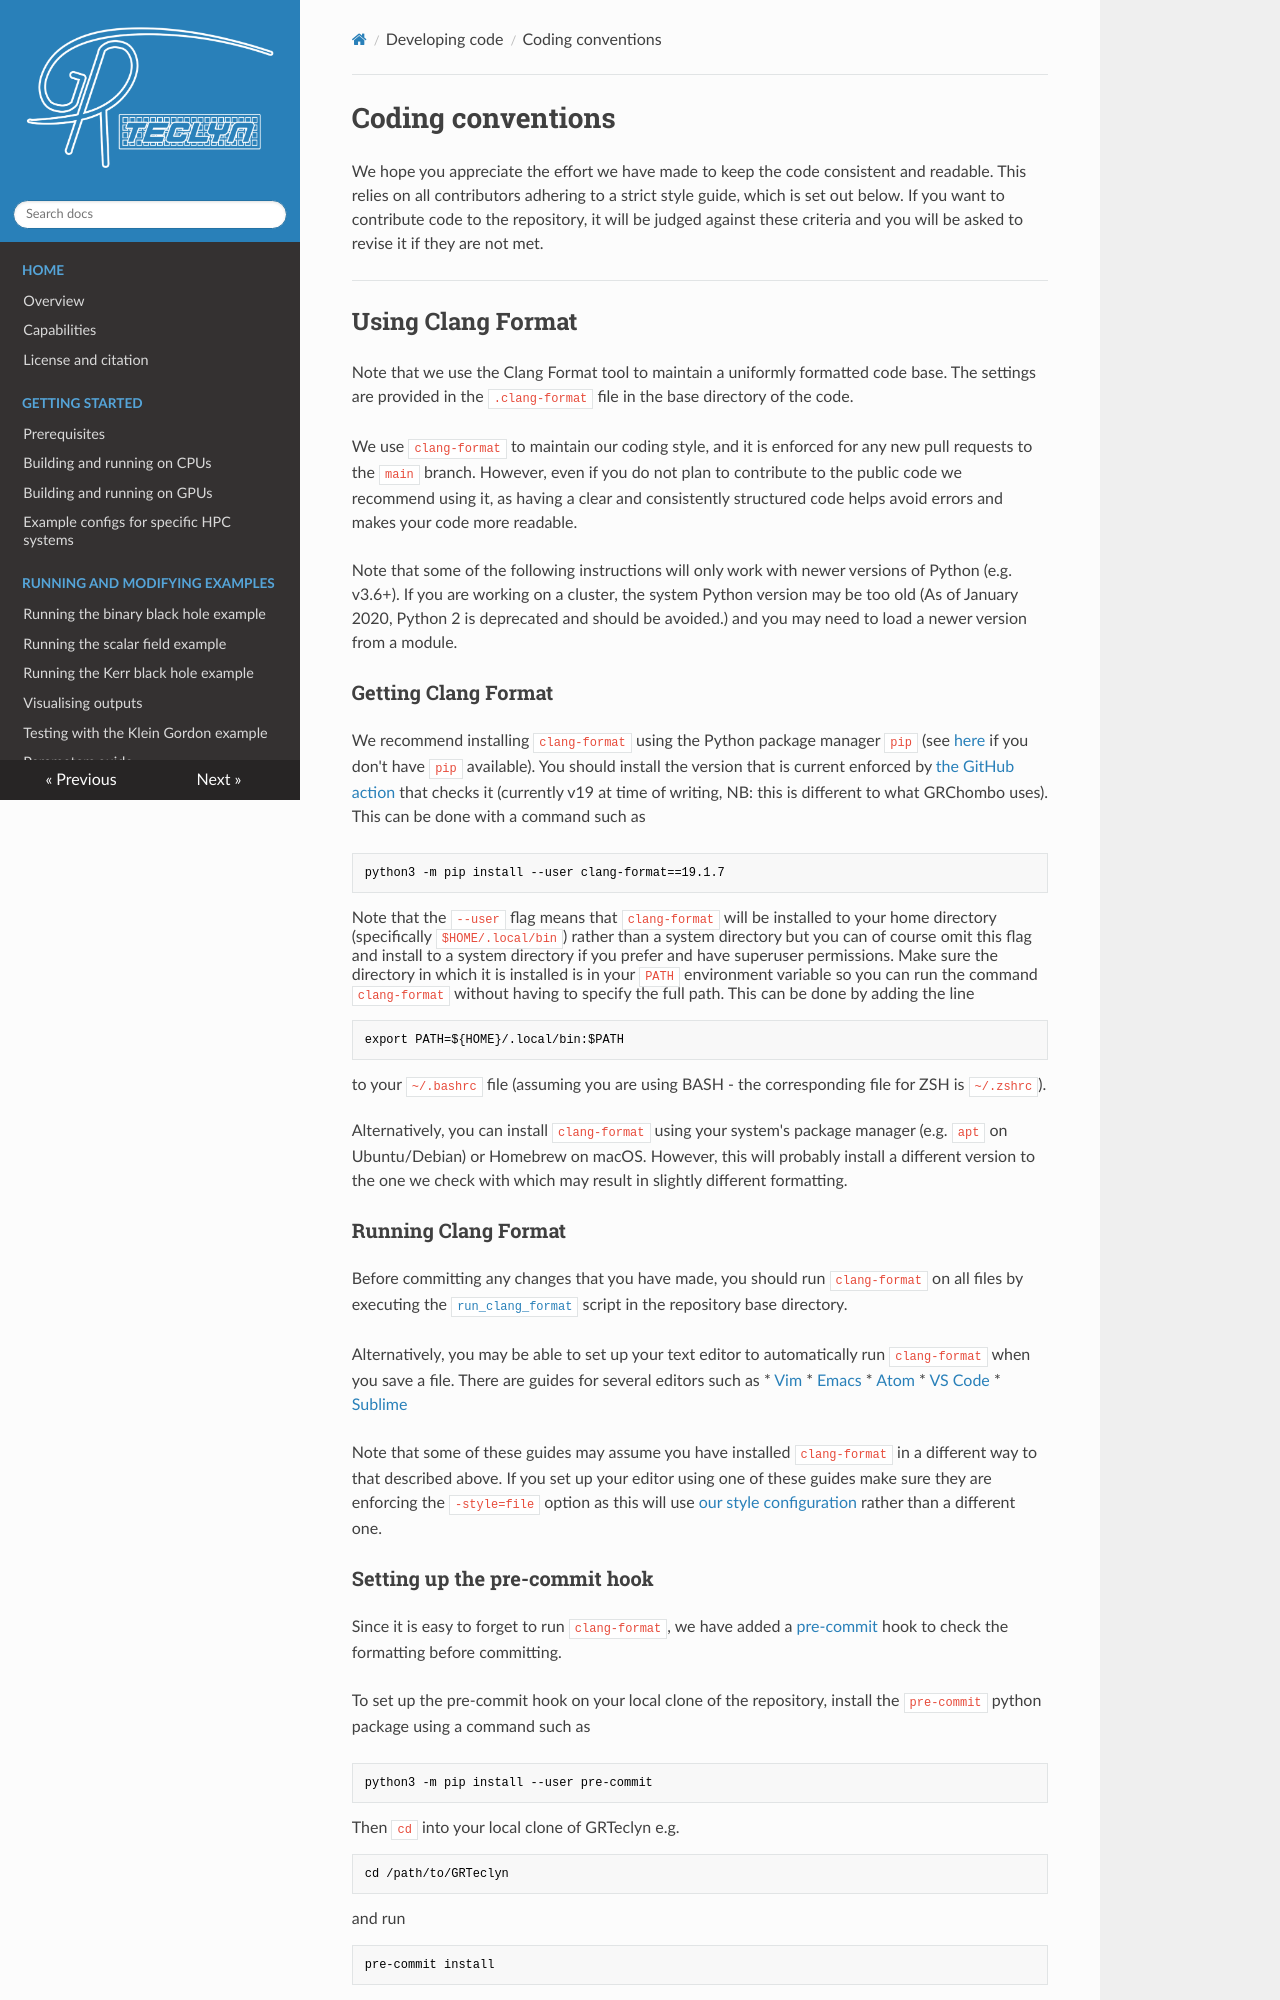

repository: GRTLCollaboration/GRTeclyn · page: coding_conventions/index.html · generator: mkdocs

# Coding conventions

We hope you appreciate the effort we have made to keep the code consistent and readable. This relies on all contributors adhering to a strict style guide, which is set out below. If you want to contribute code to the repository, it will be judged against these criteria and you will be asked to revise it if they are not met.

---

## Using Clang Format

Note that we use the Clang Format tool to maintain a uniformly formatted code base. The settings are provided in the `.clang-format` file in the base directory of the code.

We use `clang-format` to maintain our coding style, and it is enforced for any new pull requests to the `main` branch. However, even if you do not plan to contribute to the public code we recommend using it, as having a clear and consistently structured code helps avoid errors and makes your code more readable.

Note that some of the following instructions will only work with newer versions of Python (e.g. v3.6+). If you are working on a cluster, the system Python version may be too old (As of January 2020, Python 2 is deprecated and should be avoided.) and you may need to load a newer version from a module.

### Getting Clang Format

We recommend installing `clang-format` using the Python package manager `pip` (see [here](https://packaging.python.org/tutorials/installing-packages/) if you don't have `pip` available). You should install the version that is current enforced by [the GitHub action](https://github.com/GRTLCollaboration/GRTeclyn/blob/main/.github/workflows/lint.yml) that checks it (currently v19 at time of writing, NB: this is different to what GRChombo uses). This can be done with a command such as
```bash
python3 -m pip install --user clang-format==19.1.7
```
Note that the `--user` flag means that `clang-format` will be installed to your home directory (specifically `$HOME/.local/bin`) rather than a system directory but you can of course omit this flag and install to a system directory if you prefer and have superuser permissions. Make sure the directory in which it is installed is in your `PATH` environment variable so you can run the command `clang-format` without having to specify the full path. This can be done by adding the line
```bash
export PATH=${HOME}/.local/bin:$PATH
```
to your `~/.bashrc` file (assuming you are using BASH - the corresponding file for ZSH is `~/.zshrc`).

Alternatively, you can install `clang-format` using your system's package manager (e.g. `apt` on Ubuntu/Debian) or Homebrew on macOS. However, this will probably install a different version to the one we check with which may result in slightly different formatting.
